Dataset: patch_dataset (GitHub, Prathu241/open_agri). Classes: early blight, healthy, late blight, leaf mold, septoria leaf spot.

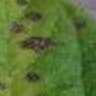
Label: septoria leaf spot

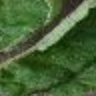
Label: early blight

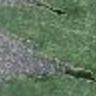
Label: healthy

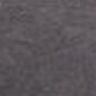
Label: late blight

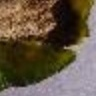
Label: late blight

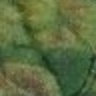
Label: leaf mold
